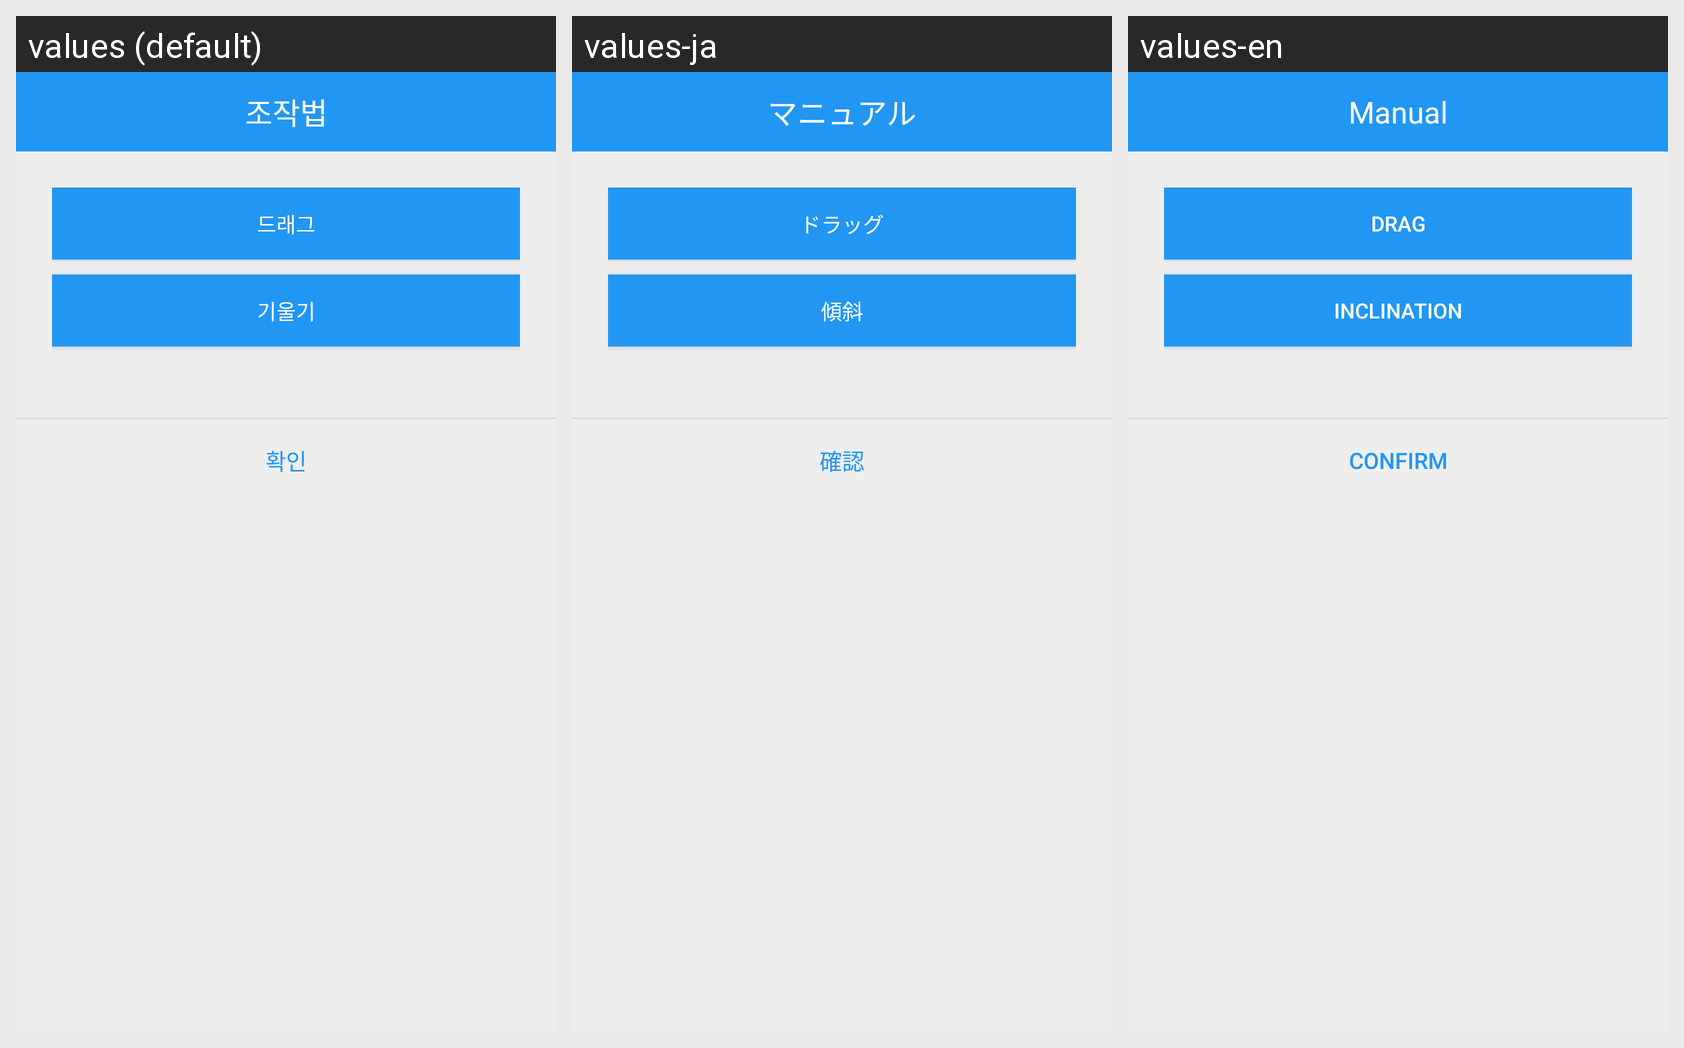

Translations of the strings shown on this Android screen, per locale in the grid:
Android screen res/layout/operation_activity.xml rendered under 3 locales, left to right: values (default), values-ja, values-en. Device: Nexus 5 (rendered at 1080×1920; each locale shown at half size, 540×960, under a caption strip naming it); theme AppTheme.
Strings drawn on this screen, with the default value and each locale's value (text and hints the layout hard-codes, and strings that could not be matched under every locale, appear in the picture but are not listed):

manual
  values: 조작법
  values-ja: マニュアル
  values-en: Manual

drag
  values: 드래그
  values-ja: ドラッグ
  values-en: Drag

inclination
  values: 기울기
  values-ja: 傾斜
  values-en: Inclination

confirm
  values: 확인
  values-ja: 確認
  values-en: Confirm
